Dataset: data3 (GitHub, TylerLababidi/ASaAI). Classes: mild demented, moderate demented, non demented, very mild demented.

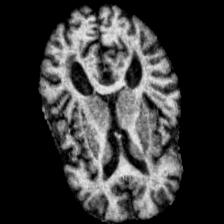
Label: mild demented

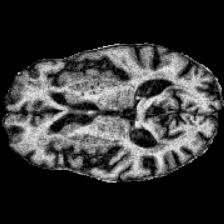
Label: mild demented

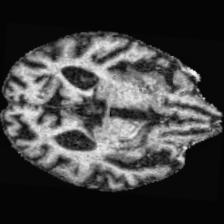
Label: moderate demented

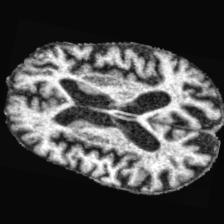
Label: moderate demented

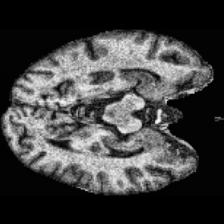
Label: very mild demented

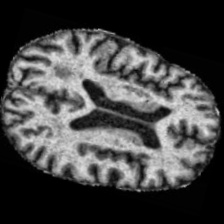
Label: non demented
